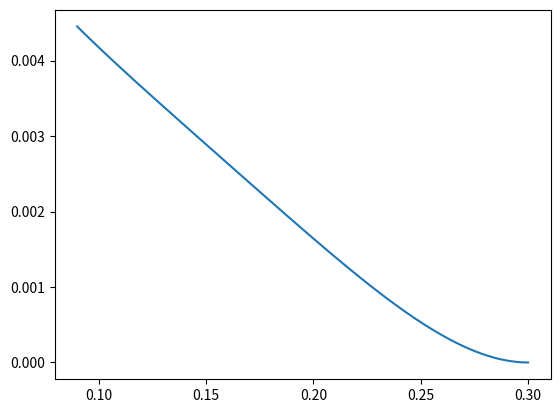
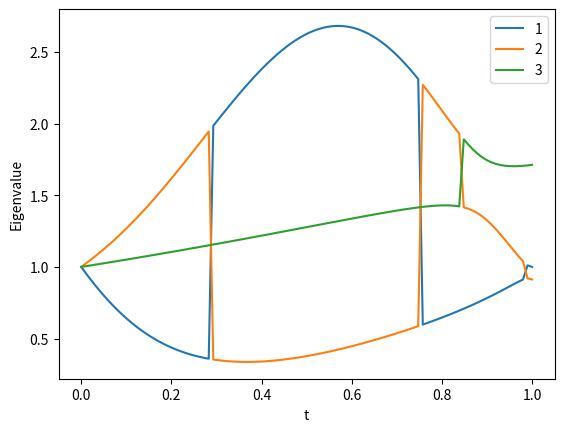
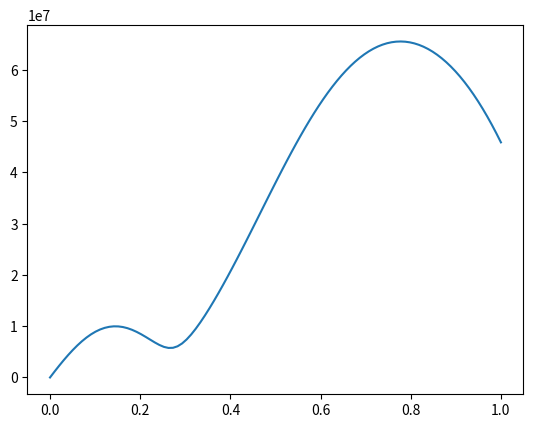
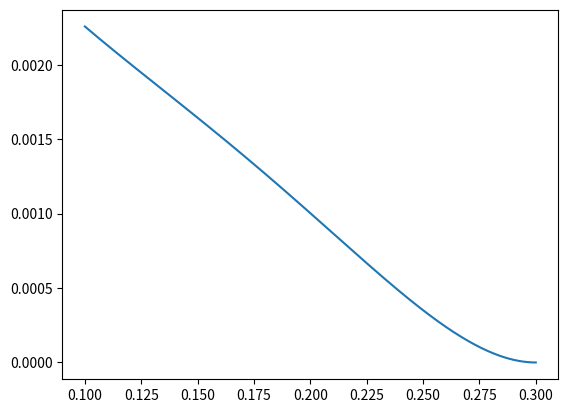

Here is the Python script that generated these plots, in order:
#%%
import numpy as np
import sympy as sp
import matplotlib.pyplot as plt

#%%

###########################################################################
# Problem 2
###########################################################################

q0, r, a, b_minus_a, M, E, nu, h = sp.symbols('q0 r a b_minus_a M E nu h', real='True')

D = E * h**3 / (12 * (1 - nu**2))

w = sp.Function('w')(r)

diffeq = sp.Eq(1 / r * sp.diff(r * sp.diff(1 / r * sp.diff(r * sp.diff(w, r), r), r), r), q0 * (r - a)/ (b_minus_a) / D)

w_ = sp.dsolve(diffeq, w).rhs

Mr = D * (-sp.diff(w_, r, 2) - nu * sp.diff(w_, r) / r)
Mphi = D * (-sp.diff(w_, r) / r - nu * sp.diff(w_, r, 2))

V = 1 / r * (sp.diff(r * Mr, r) - Mphi)

bc = [
    w_.subs(r, b_minus_a + a),
    sp.diff(w_, r).subs(r, b_minus_a + a),
    V.subs(r, a),
    Mr.subs(r, a) + M
]

ic = sp.solve(bc, 'C1, C2, C3, C4' )
print('ic: ', ic)
w_sol = w_.subs(ic).simplify()

print(w_sol)

w_func = sp.lambdify((q0, r, a, b_minus_a, M, E, nu, h), w_sol, 'numpy')

r_vals = np.linspace(0.09, 0.3, 300)
vals = w_func(q0=1e6, r=r_vals, a=0.1, b_minus_a=0.2, M=100, E=80e9, nu=0.3, h=0.01)
# value = w_func(1,1,1,1,1,1,1,1)
print(np.argmax(vals))
print(np.argmin(vals))

plt.figure()
plt.plot(r_vals, vals)
plt.show()

#%%

###########################################################################
# Problem 3
###########################################################################



#%%

###########################################################################
# Problem 5
###########################################################################


# CAUSES PROBLEMS: 
# t = sp.symbols('t', real=True)

# C = sp.Matrix([
#     [1, 0, sp.sin(sp.pi * t)],
#     [0, (1 + t / 4)**2, (t/4) * (1 - sp.sin(2 * sp.pi * t))/6],
#     [sp.sin(sp.pi * t), (t/4) * (1 - sp.sin(2 * sp.pi * t))/6, ((1 - sp.sin(2 * sp.pi * t))/6)**2]
# ])

# print(C.eigenvals())

# # Extract eigenvalues from the dictionary
# eigenvals_dict = C.eigenvals()
# eigenvals_list = list(eigenvals_dict.keys())

# eigval1 = eigenvals_list[0]
# eigval2 = eigenvals_list[1]
# eigval3 = eigenvals_list[2]

# print(eigval1)

# eigval1_f = sp.lambdify(t, eigval1, 'numpy')
# eigval2_f = sp.lambdify(t, eigval2, 'numpy')
# eigval3_f = sp.lambdify(t, eigval3, 'numpy')

# t_vals = np.linspace(0, 100, 1000)

# eigval1_vals = eigval1_f(t_vals)
# eigval2_vals = eigval2_f(t_vals)
# eigval3_vals = eigval3_f(t_vals)

# plt.figure()
# plt.plot(t_vals, np.real(eigval1_vals), label='λ1')  # Take real part in case of numerical noise
# plt.plot(t_vals, np.real(eigval2_vals), label='λ2')
# plt.plot(t_vals, np.real(eigval3_vals), label='λ3')
# plt.legend()
# plt.xlabel('t')
# plt.ylabel('Eigenvalue')
# plt.show()


t = np.linspace(0, 1, 100)

stretch1_vec = 0 * t
stretch2_vec = 0 * t
stretch3_vec = 0 * t

for i in range(len(t)):
    
    F = np.array([
        [1,     0,                 np.sin(np.pi * t[i])            ],
        [0,     1 + t[i]/4,        0                               ],
        [0,      t[i]/4,             1 - np.sin(2 * np.pi * t[i])/6 ]
    ])
    
    C_v2 = F.T @ F
    
    # C = np.array([
    #     [1, 0, np.sin(np.pi * t[i])],
    #     [0, (1 + t[i] / 4)**2 + (t[i] / 4)**2, (t[i] / 4) * (1 - np.sin(2 * np.pi * t[i])/6)],
    #     [np.sin(np.pi * t[i]), (t[i] / 4) * (1 - np.sin(2 * np.pi * t[i])/6), (1 - np.sin(2 * np.pi * t[i])/6)**2]
    # ])

    eigenvals_list, _ = np.linalg.eig(C_v2)

    eigval1 = eigenvals_list[0]
    eigval2 = eigenvals_list[1]
    eigval3 = eigenvals_list[2]
    
    stretch1_vec[i] = eigval1 
    stretch2_vec[i] = eigval2
    stretch3_vec[i] = eigval3
    
plt.figure()
plt.plot(t, stretch1_vec, label='1') 
plt.plot(t, stretch2_vec, label='2')
plt.plot(t, stretch3_vec, label='3')
plt.legend()
plt.xlabel('t')
plt.ylabel('Eigenvalue')
plt.show()



G = 7e6
lam = 60e6
N = np.array([
    [1 + np.sqrt(2)],
    [0],
    [1 + np.sqrt(2)]
])
t0_list = 0 * t

for i in range(len(t)):
    
    F = np.array([
        [1,     0,                 np.sin(np.pi * t[i])            ],
        [0,     1 + t[i]/4,        0                               ],
        [0,      t[i]/4,             1 - np.sin(2 * np.pi * t[i])/6 ]
    ])
    
    C = F.T @ F
    
    J = np.linalg.det(F)
    S = G * (np.eye(3) - np.linalg.inv(C)) + lam * np.log(J) * np.linalg.inv(C)
    
    P = F @ S
    # print(P)
    
    t0 = P @ N
    
    t0_list[i] = np.linalg.norm(t0)
    
plt.figure()
plt.plot(t, t0_list)
plt.show()
  
print(P.shape)    
print(t0.shape)

#%%

######################################

# 2


"""
träning v2
"""
r, a, b, q0, E, h, nu, M = sp.symbols('r a b q0 E h nu M', real=True)
C1, C2, C3, C4 = sp.symbols('C1 C2 C3 C4', real=True)

D = E * h **3 / ((1 - nu**2) * 12)
q = q0 * (r - a)/(b - a)

w = sp.integrate( 1/r * sp.integrate(r * sp.integrate(1 / r * sp.integrate(r * q / D, r), r), r), r) + C1 * r**3/6 + C2 * r**2 / 2 + C3 * r + C4
print('\nw:')
print(w)

Mr = D * (- w.diff(r, 2) - nu * w.diff(r) / r)
Mphi = D * (- nu * w.diff(r, 2) - w.diff(r) / r)

V = 1/r * (sp.diff(r * Mr, r) - Mphi)

bc =[
   w.subs(r, b),
   w.diff(r).subs(r, b),
   Mr.subs(r, a) + M,
   V.subs(r, a)
]

unknowns = (C1, C2, C3, C4)
ic = sp.solve(bc, unknowns)
print('\nintegration constants:')
print(ic)

w_sol = w.subs(ic)

w_f = sp.lambdify((r, a, b, q0, E, h, nu, M), w_sol, 'numpy')

a_num = 0.1
b_num = 3 * a_num
q0_num = 1e6
M_num = 100
E_num = 80e9
nu_num = 0.3
h_num = a_num/10

r_vals = np.linspace(a_num, b_num, 500)
w_vals = w_f(r_vals, a_num, b_num, q0_num, E_num, h_num, nu_num, M_num)

plt.figure()
plt.plot(r_vals, w_vals)
plt.show()
